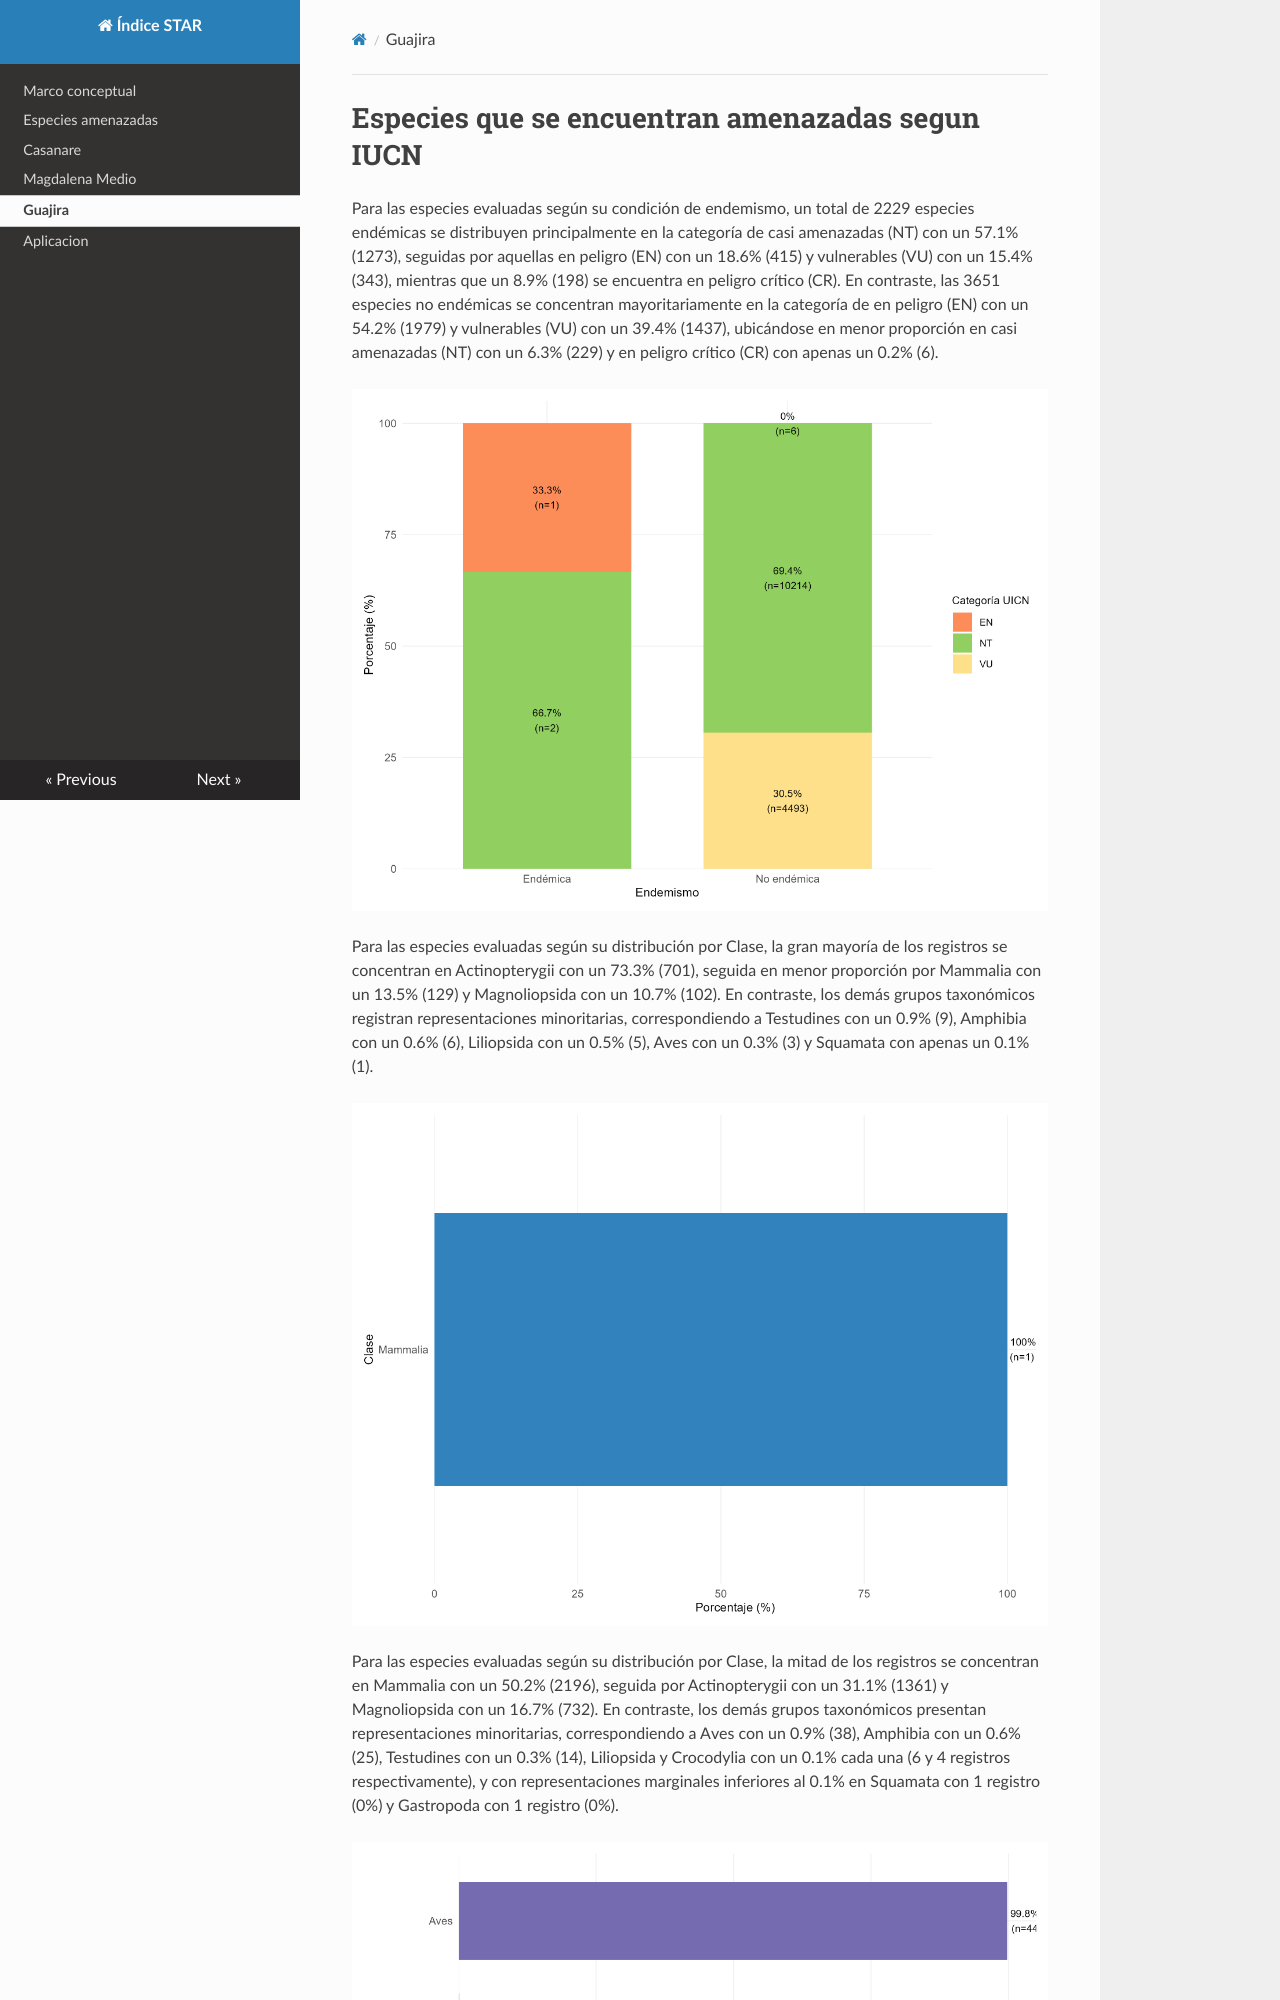

repository: wagasuhum/indice_STAR · page: Guajira/index.html · generator: mkdocs

# Especies que se encuentran amenazadas segun IUCN

Para las especies evaluadas según su condición de endemismo, un total de 2229 especies endémicas se distribuyen principalmente en la categoría de casi amenazadas (NT) con un 57.1% (1273), seguidas por aquellas en peligro (EN) con un 18.6% (415) y vulnerables (VU) con un 15.4% (343), mientras que un 8.9% (198) se encuentra en peligro crítico (CR). En contraste, las 3651 especies no endémicas se concentran mayoritariamente en la categoría de en peligro (EN) con un 54.2% (1979) y vulnerables (VU) con un 39.4% (1437), ubicándose en menor proporción en casi amenazadas (NT) con un 6.3% (229) y en peligro crítico (CR) con apenas un 0.2% (6).

![Gráfica 1](assets/img_gua/grafica1gua.png)


Para las especies evaluadas según su distribución por Clase, la gran mayoría de los registros se concentran en Actinopterygii con un 73.3% (701), seguida en menor proporción por Mammalia con un 13.5% (129) y Magnoliopsida con un 10.7% (102). En contraste, los demás grupos taxonómicos registran representaciones minoritarias, correspondiendo a Testudines con un 0.9% (9), Amphibia con un 0.6% (6), Liliopsida con un 0.5% (5), Aves con un 0.3% (3) y Squamata con apenas un 0.1% (1).

![Gráfica 2](assets/img_gua/grafica2gua.png)
